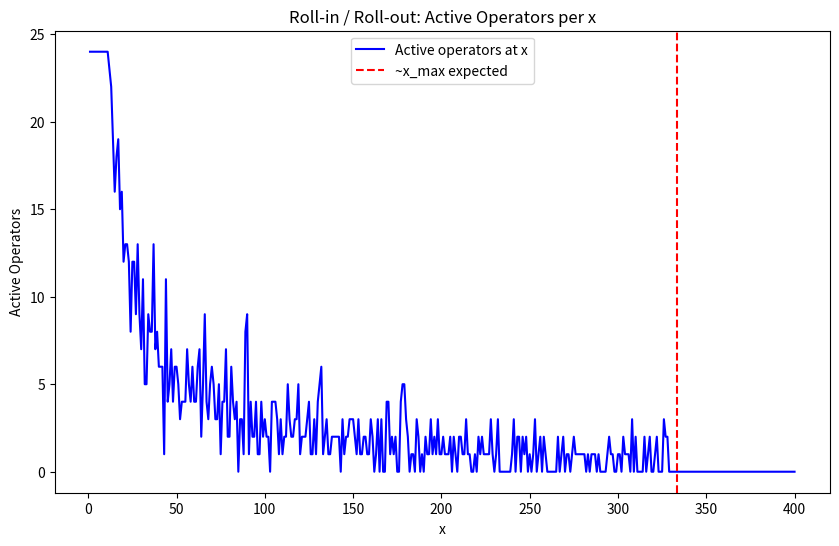

This chart was generated by the following Python code:
import math
import numpy as np
import matplotlib.pyplot as plt

# Operators for sample silo (k=17)
operators = [
    (72, -1, 17), (72, -1, 91), (108, 29, 19), (108, 29, 53),
    (72, 11, 37), (72, 11, 71), (18, 0, 73), (18, 0, 89),
    (102, 20, 11), (102, 20, 67), (138, 52, 13), (138, 52, 29),
    (102, 28, 31), (102, 28, 47), (48, 3, 49), (48, 3, 83),
    (78, 8, 23), (78, 8, 79), (132, 45, 7), (132, 45, 41),
    (78, 16, 43), (78, 16, 59), (42, 4, 61), (42, 4, 77)
]

n0 = 10_000_000
w = 1000
x_max_scan = 400  # safe upper bound for x ~ sqrt(n0/90) ≈ 333

active_x_per_op = []
active_count = 0

for idx, (l, m, z) in enumerate(operators):
    active_xs = []
    for x in range(1, x_max_scan + 1):
        y = 90 * x * x - l * x + m
        p = z + 90 * (x - 1)
        if y > n0 + w:
            break  # later x only worse
        # Does the chain hit the window at all?
        if y + math.ceil((n0 - y)/p if p > 0 else 0) * p <= n0 + w - 1:
            active_xs.append(x)
    if active_xs:
        active_count += 1
        active_x_per_op.append((idx, active_xs))

print(f"Segment [{n0:,} – {n0+w-1:,}]")
print(f"Total active operators: {active_count} / 24")
print(f"Active x values per operator (showing first few):")
for idx, xs in active_x_per_op[:5]:
    print(f"  Op {idx:2d} (z={operators[idx][2]}): x = {xs[:8]}{'...' if len(xs)>8 else ''}")

# Plot: Number of active operators vs approximate x
x_range = np.arange(1, x_max_scan + 1)
active_per_x = [sum(1 for _, xs in active_x_per_op if x in xs) for x in x_range]
plt.figure(figsize=(10, 6))
plt.plot(x_range, active_per_x, 'b-', label='Active operators at x')
plt.axvline(math.sqrt(n0/90), color='r', linestyle='--', label='~x_max expected')
plt.xlabel('x'), plt.ylabel('Active Operators'), plt.title('Roll-in / Roll-out: Active Operators per x')
plt.legend()
plt.savefig('active_operators_vs_x.png')
print("Plot Saved: 'active_operators_vs_x.png' — shows peak around x ≈ √(n₀/90) ≈ 333, rapid decay after.")
